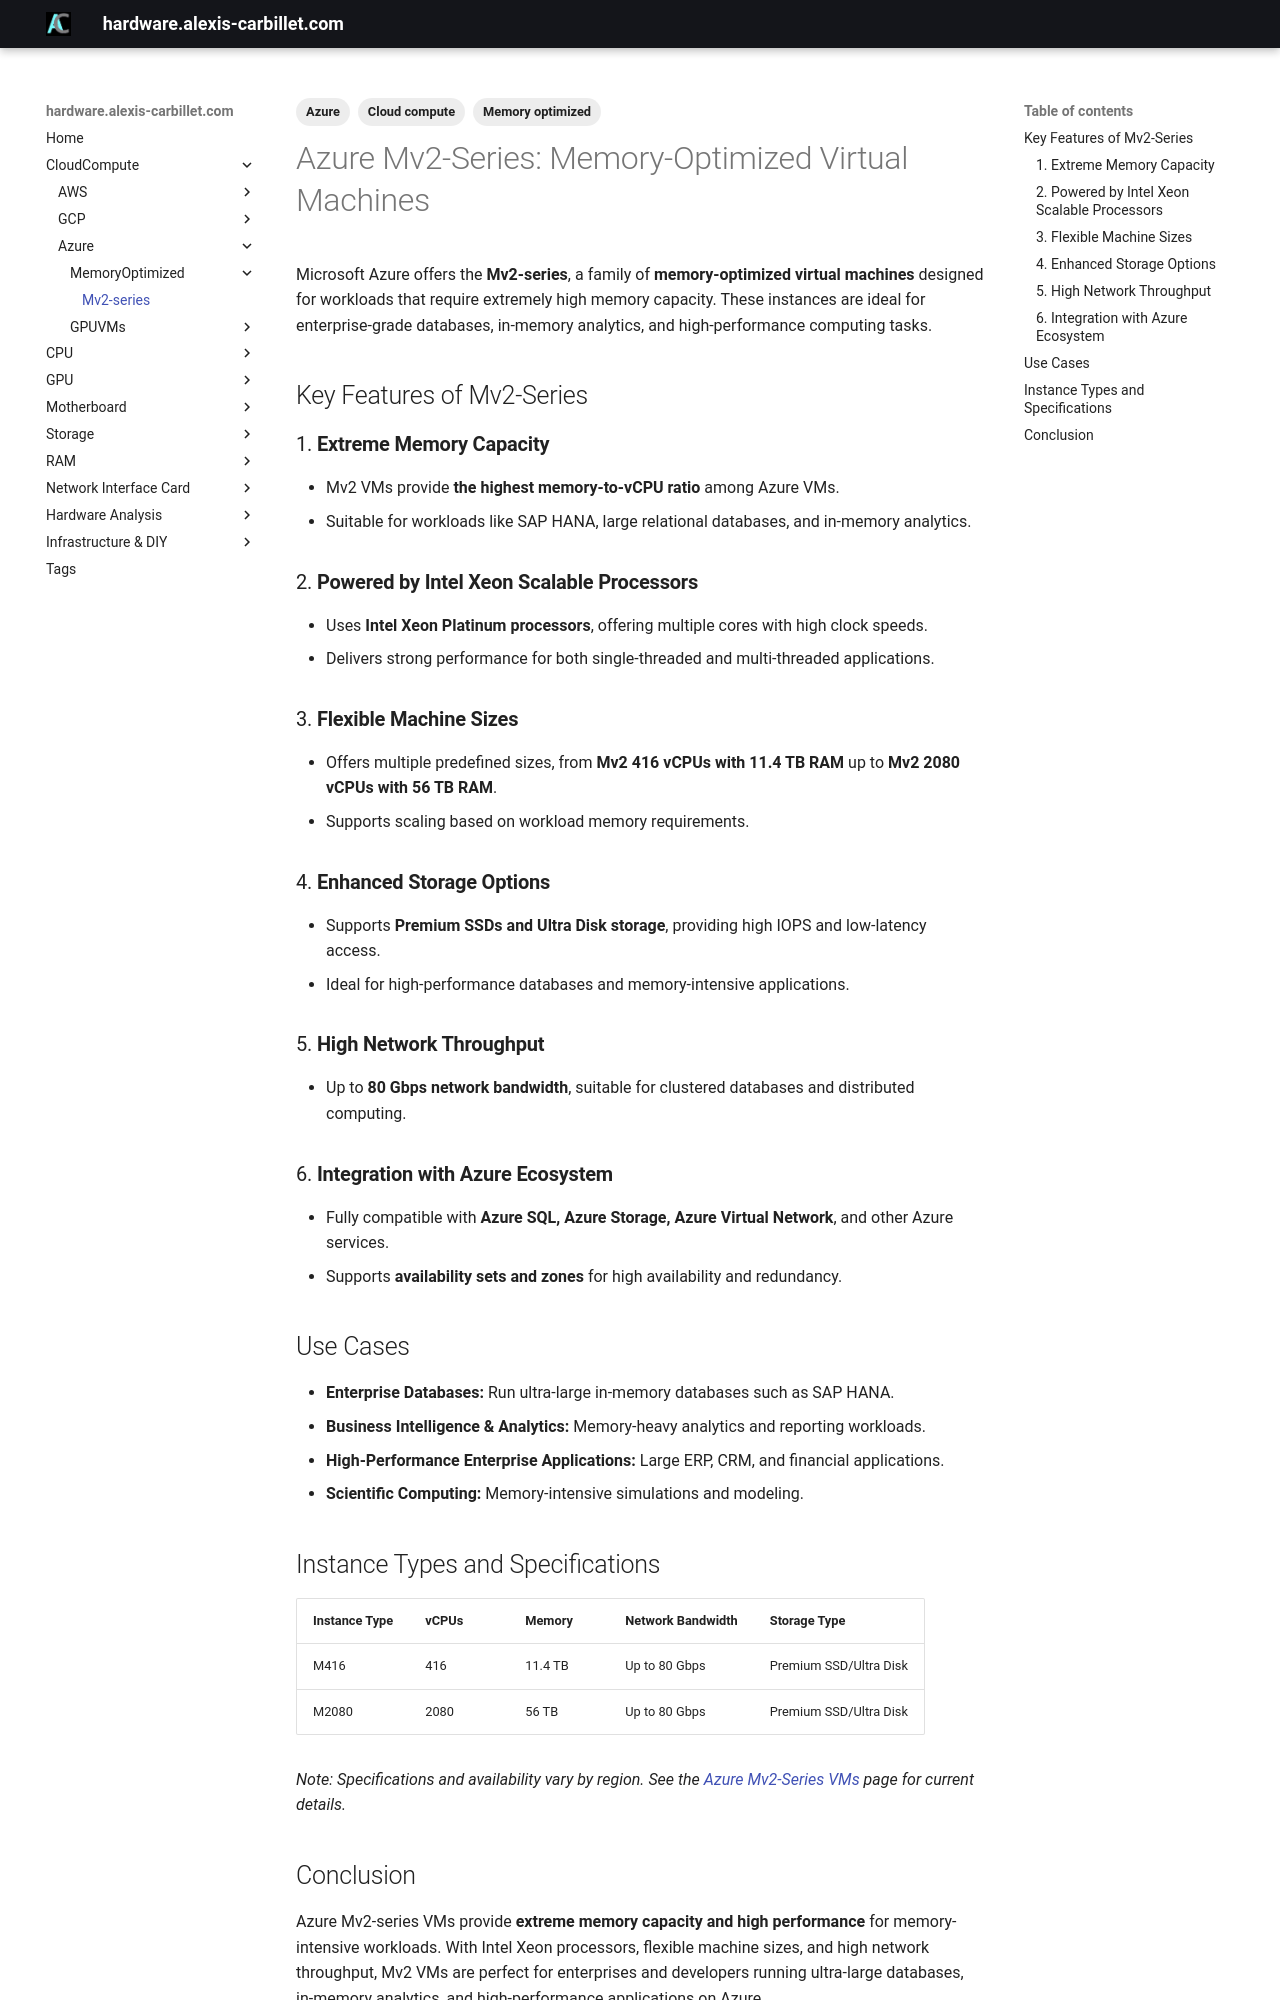

repository: alexiscarbillet/serverhub · page: CloudCompute/Azure/MemoryOptimized/Mv2-series/index.html · generator: mkdocs

---
tags:
  - Cloud compute
  - Azure
  - Memory optimized
---

# Azure Mv2-Series: Memory-Optimized Virtual Machines

Microsoft Azure offers the **Mv2-series**, a family of **memory-optimized virtual machines** designed for workloads that require extremely high memory capacity. These instances are ideal for enterprise-grade databases, in-memory analytics, and high-performance computing tasks.

## Key Features of Mv2-Series

### 1. **Extreme Memory Capacity**

* Mv2 VMs provide **the highest memory-to-vCPU ratio** among Azure VMs.
* Suitable for workloads like SAP HANA, large relational databases, and in-memory analytics.

### 2. **Powered by Intel Xeon Scalable Processors**

* Uses **Intel Xeon Platinum processors**, offering multiple cores with high clock speeds.
* Delivers strong performance for both single-threaded and multi-threaded applications.

### 3. **Flexible Machine Sizes**

* Offers multiple predefined sizes, from **Mv2 416 vCPUs with 11.4 TB RAM** up to **Mv2 2080 vCPUs with 56 TB RAM**.
* Supports scaling based on workload memory requirements.

### 4. **Enhanced Storage Options**

* Supports **Premium SSDs and Ultra Disk storage**, providing high IOPS and low-latency access.
* Ideal for high-performance databases and memory-intensive applications.

### 5. **High Network Throughput**

* Up to **80 Gbps network bandwidth**, suitable for clustered databases and distributed computing.

### 6. **Integration with Azure Ecosystem**

* Fully compatible with **Azure SQL, Azure Storage, Azure Virtual Network**, and other Azure services.
* Supports **availability sets and zones** for high availability and redundancy.

## Use Cases

* **Enterprise Databases:** Run ultra-large in-memory databases such as SAP HANA.
* **Business Intelligence & Analytics:** Memory-heavy analytics and reporting workloads.
* **High-Performance Enterprise Applications:** Large ERP, CRM, and financial applications.
* **Scientific Computing:** Memory-intensive simulations and modeling.

## Instance Types and Specifications

| Instance Type | vCPUs | Memory  | Network Bandwidth | Storage Type           |
| ------------- | ----- | ------- | ----------------- | ---------------------- |
| M416          | 416   | 11.4 TB | Up to 80 Gbps     | Premium SSD/Ultra Disk |
| M2080         | 2080  | 56 TB   | Up to 80 Gbps     | Premium SSD/Ultra Disk |

*Note: Specifications and availability vary by region. See the [Azure Mv2-Series VMs](https://learn.microsoft.com/en-us/azure/virtual-machines/mv2-series) page for current details.*
